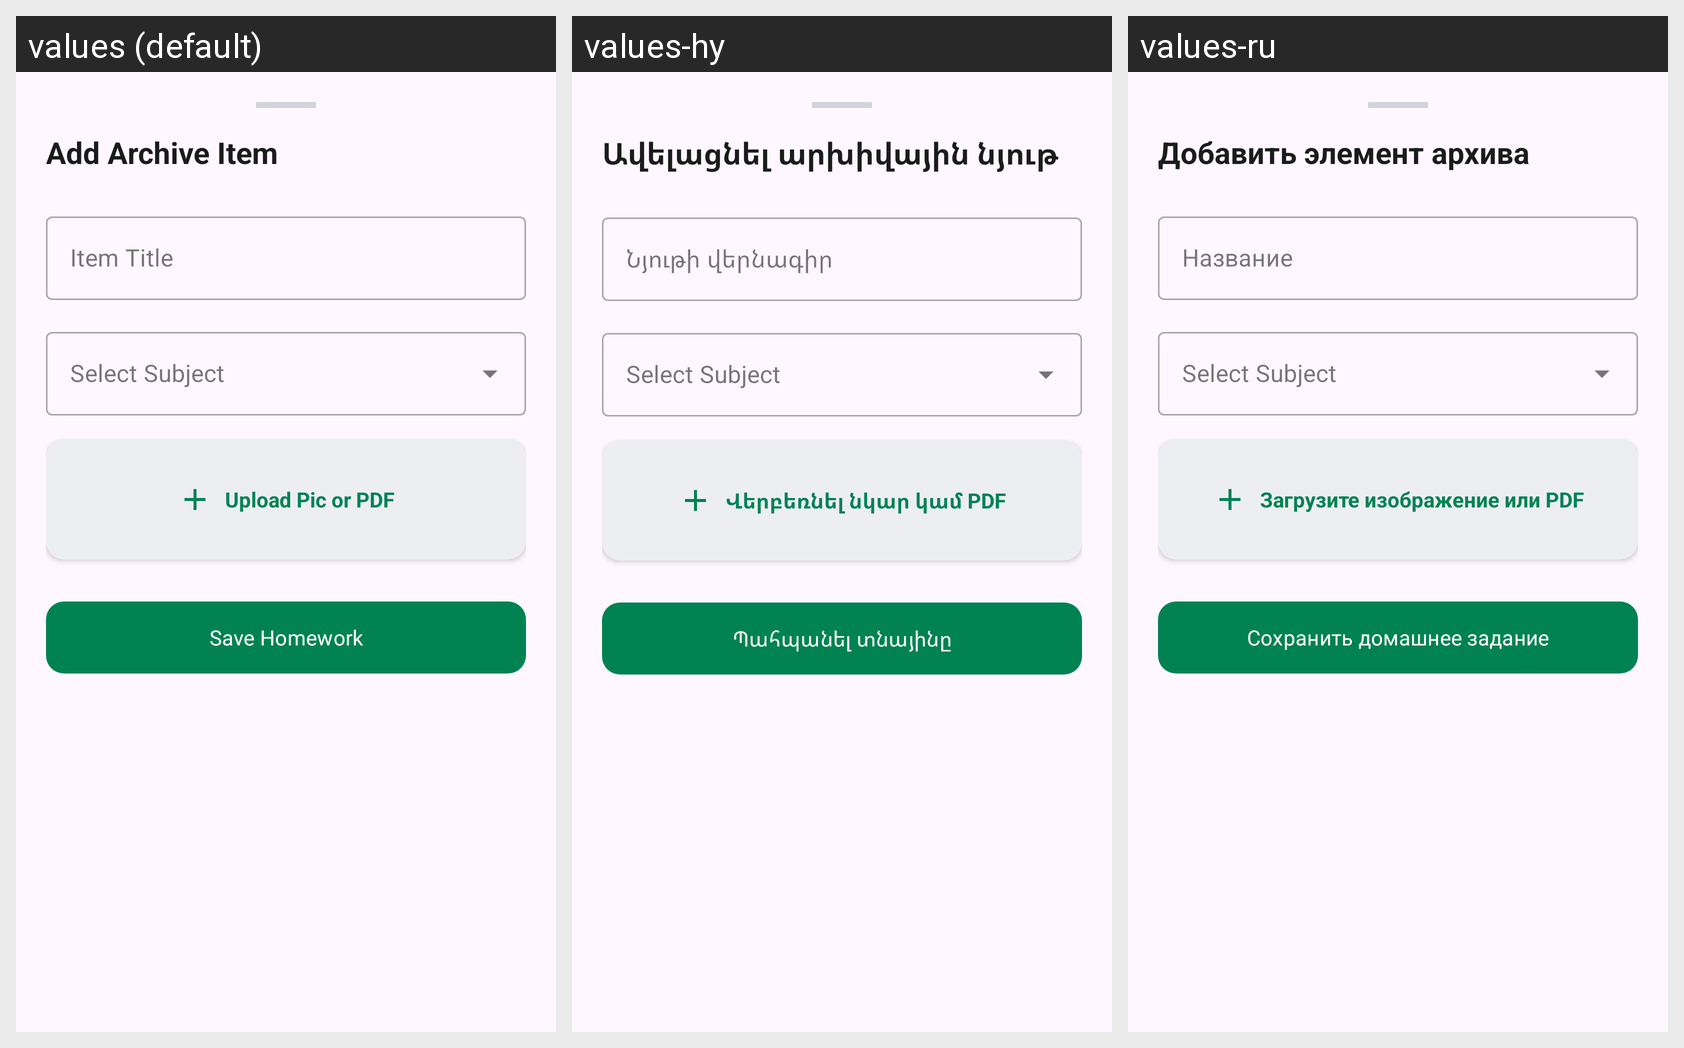

For this localized Android screen grid, give each drawn string resource with its value in every locale shown.
Android screen res/layout/layout_add_archive_bottom_sheet.xml rendered under 3 locales, left to right: values (default), values-hy, values-ru. Device: Nexus 5 (rendered at 1080×1920; each locale shown at half size, 540×960, under a caption strip naming it); theme Theme.GapFix.
Strings drawn on this screen, with the default value and each locale's value (text and hints the layout hard-codes, and strings that could not be matched under every locale, appear in the picture but are not listed):

ext_auto_add_archive_item
  values: Add Archive Item
  values-hy: Ավելացնել արխիվային նյութ
  values-ru: Добавить элемент архива

ext_item_title
  values: Item Title
  values-hy: Նյութի վերնագիր
  values-ru: Название

ext_auto_upload_pic_or_pdf
  values: Upload Pic or PDF
  values-hy: Վերբեռնել նկար կամ PDF
  values-ru: Загрузите изображение или PDF

ext_save_homework
  values: Save Homework
  values-hy: Պահպանել տնայինը
  values-ru: Сохранить домашнее задание
